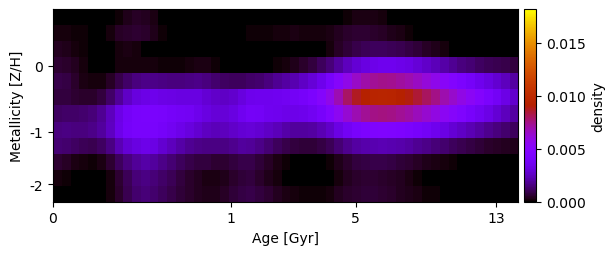

The file beside this chart, header and first rows:
3.083199642309027508e-05, 2.282573153022315108e-21, 7.575200642844791104e-21, -2.365468106309720401e-24, -3.744230694828059122e-20, 9.586827044095281248e-23, 7.306170865675315768e-06, 9.659621093447359080e-05, 3.436010455568566462e-04, 4.396464420925560567e-04, 4.116302085954283798e-04, 2.209813090892516474e-04, 3.908568755206000018e-05, 1.606829976351045515e-21, 6.097213477332965261e-21, 4.386405884534165029e-05, 2.173969450719961154e-20, 1.448303760045931466e-19, -1.698018765830144676e-20, 6.377939056986528905e-19, 9.843110968952991064e-20, -2.065043625790113215e-19, 6.962975331074550036e-20, 3.647279775475846046e-20
1.784571271885448279e-04, 1.790822520157465188e-04, 1.338134000837234896e-04, 7.267900508874143984e-05, 2.735234692481506615e-05, 3.632501814162588532e-05, 1.518972458411240822e-04, 4.458280181495018137e-04, 5.640576099655946049e-04, 5.772322693711941927e-04, 4.987729939046139666e-04, 3.023539278411280359e-04, 1.257888345820655886e-04, -4.750829845686315270e-21, 1.378684522248383247e-19, -6.666015204413218258e-20, 1.807895473648679440e-19, 2.657225220367584680e-20, -4.934735702288801417e-20, 3.962175735379807867e-20, 8.905665401562163357e-20, -4.269440758979412843e-21, 7.968539200991973080e-05, 1.117288781220512000e-04
3.565146675243114293e-04, 2.990693256236573840e-04, 1.954866422697149021e-04, 7.431368913569905859e-05, 2.609066274570373811e-21, 2.855302821638344063e-20, 2.363588661435993911e-05, 1.771081252793227628e-04, 2.291189545125730642e-04, 1.594838443802571251e-04, 3.004404899162892297e-20, 2.943833398350786344e-20, -1.020011256055222772e-19, -1.119406037085254222e-19, -1.871924660364603998e-19, 9.889971138430901217e-20, -2.670288675196949966e-19, 8.365897790405536887e-21, 6.398792614666591723e-20, 8.411405481673012705e-20, -8.401109089544054725e-20, -8.446957119009198478e-21, -3.037778194163609740e-19, 5.561828542212372299e-21
6.185749178404218200e-04, 5.506718104799151418e-04, 3.745150328633957762e-04, 1.699180388271174602e-04, 2.144849070261970378e-05, -1.645847536203396427e-20, 5.029171400024903100e-05, 2.038972903197684998e-04, 1.822186790227856132e-04, 2.089703871096670483e-04, 1.903740166093589794e-04, 1.489081513810869241e-04, 1.087910335456781396e-04, 7.931383542595452096e-05, 8.983690287423605329e-05, 1.598638523193169280e-04, 2.254858537257705927e-04, 2.143113858911050015e-04, 1.293532456842660830e-04, 6.855072672670210364e-05, 2.228137306538379385e-05, 2.329245492410113918e-20, 2.500215252759309935e-20, -3.775290720057047000e-19
8.767282901960421222e-04, 7.828920866002166742e-04, 5.252669396772227878e-04, 2.841374634494537340e-04, 1.473132508213549142e-04, 1.958503683588078289e-04, 4.587248704357231545e-04, 8.860585115305264934e-04, 1.251399316910792791e-03, 1.497620041633242714e-03, 1.657739312790800076e-03, 1.654873935171919785e-03, 1.598791027415655047e-03, 1.539568338737989971e-03, 1.535524704982623410e-03, 1.602766042527875145e-03, 1.638840386986366478e-03, 1.495066029133788020e-03, 1.300338295189790855e-03, 1.151663457679374686e-03, 1.117349141036355241e-03, 1.111338816422003479e-03, 1.225551766795477011e-03, 1.337297364021256376e-03
7.752952689904318807e-04, 7.232197251090510251e-04, 5.806714446454080015e-04, 5.236055202455362247e-04, 5.493086711943443324e-04, 7.763489529884361586e-04, 1.245849791224554019e-03, 1.905140990659347352e-03, 2.592091942085523668e-03, 3.070514933506726662e-03, 3.337944136004067190e-03, 3.420796409317085254e-03, 3.310387940160881576e-03, 3.207934077146190003e-03, 3.166812382635901882e-03, 3.197303522958712223e-03, 3.143606664904486682e-03, 2.911311587141919913e-03, 2.657441672921890922e-03, 2.565399399360637767e-03, 2.748115771107397312e-03, 3.107603503111349471e-03, 3.416539621889928130e-03, 3.541667495327593691e-03
1.155412428856562434e-03, 1.234414131192261132e-03, 1.251008170014987399e-03, 1.288300667939679079e-03, 1.434623512851057299e-03, 1.807349379257484553e-03, 2.428548797658907667e-03, 3.273899543572793367e-03, 3.892794218494104088e-03, 4.155689309319276527e-03, 4.245649800213698033e-03, 4.244063346514521246e-03, 4.135754362610811335e-03, 3.979447225810642426e-03, 3.817919364421987292e-03, 3.716419638961235804e-03, 3.459958291035093985e-03, 3.153753629789618918e-03, 2.949774522515667512e-03, 2.950355957446517893e-03, 3.194140777140418250e-03, 3.563947270795969017e-03, 3.877296780342502115e-03, 3.777191500193499956e-03
1.527151840385102032e-03, 1.572548276203113767e-03, 1.529388853855316978e-03, 1.526882051169882373e-03, 1.646916520094622322e-03, 1.981600142967828576e-03, 2.554206734549869552e-03, 3.346808446659640859e-03, 3.918470598989365339e-03, 4.140111450631527024e-03, 4.174388087447692547e-03, 4.125851461459899630e-03, 3.914933289536573317e-03, 3.646133800607670623e-03, 3.361981197611592885e-03, 3.074352398544324093e-03, 2.789231696705434752e-03, 2.517513542213378232e-03, 2.396810302950267823e-03, 2.447966780934039428e-03, 2.656649944301559332e-03, 2.897465657383698368e-03, 2.945082946490156124e-03, 2.804476239041525480e-03
1.400443882538645159e-03, 1.334186478521340834e-03, 1.145262480374296087e-03, 9.974414318507055389e-04, 9.898167449826028672e-04, 1.191212393516229888e-03, 1.634875769203131138e-03, 2.290440716882745364e-03, 2.890892853360515005e-03, 3.183803748473302674e-03, 3.349769015387030896e-03, 3.216845706494935765e-03, 2.839118910699645320e-03, 2.444183471050049173e-03, 2.091600114870774667e-03, 1.845605982225423337e-03, 1.660679470928226511e-03, 1.601807810500283872e-03, 1.580851645001907007e-03, 1.595635276810067902e-03, 1.773102567663681827e-03, 1.977570682321692312e-03, 1.877696802079040867e-03, 1.639479576064262591e-03
6.137917268217416055e-04, 4.650248172925299027e-04, 2.805054847013685178e-04, 1.495253195299268121e-04, 1.219464238775289300e-04, 2.513290849048308386e-04, 5.715734896562408174e-04, 1.073448433489562455e-03, 1.559596209136202396e-03, 1.903946208623150550e-03, 2.072448292573539352e-03, 1.980486607014887625e-03, 1.694908189784238850e-03, 1.372154122708971018e-03, 1.067131143114913392e-03, 8.687631053462122662e-04, 7.708917334787164597e-04, 7.321732777225802014e-04, 6.163053667936590737e-04, 6.236586799850096221e-04, 7.546627945116158058e-04, 8.857153388317896923e-04, 8.730476462882198318e-04, 7.085139607141608103e-04
2.124069741909986756e-04, 8.709810957310244815e-05, 6.142133213514793711e-21, 1.509612636924536847e-20, -2.024575902125041956e-19, 1.984397288117094367e-20, 1.838481200967519256e-04, 6.068570484077954932e-04, 1.063162216141962926e-03, 1.424116808209811586e-03, 1.593285200217899608e-03, 1.492940702676485900e-03, 1.263298159147045090e-03, 9.983688739780040289e-04, 7.350503969565993232e-04, 5.577907602694369893e-04, 4.173319864189591619e-04, 2.815420561970599406e-04, 2.515405663234230194e-04, 3.234359831092404550e-04, 5.187567264573235415e-04, 6.984167595782896868e-04, 7.240032201046246035e-04, 5.651823951129824903e-04
-1.327715599497946702e-21, 1.846147663139809296e-19, 1.651450429349112185e-20, -6.140297173848591117e-19, -9.338139133698429795e-20, 3.151484577710648678e-22, 1.821743827347141009e-04, 5.673991051966801496e-04, 9.897455814850736246e-04, 1.336169102624978292e-03, 1.459519514839058372e-03, 1.323244331211254066e-03, 1.131381651270640162e-03, 9.035139978738202437e-04, 6.939293817259693320e-04, 5.494328490348549887e-04, 4.193470526625502461e-04, 3.443717394432670338e-04, 3.459720215738651991e-04, 4.459147596551436398e-04, 6.561835877314928841e-04, 8.364606858126497502e-04, 8.878090374481410882e-04, 7.520152797272688840e-04
